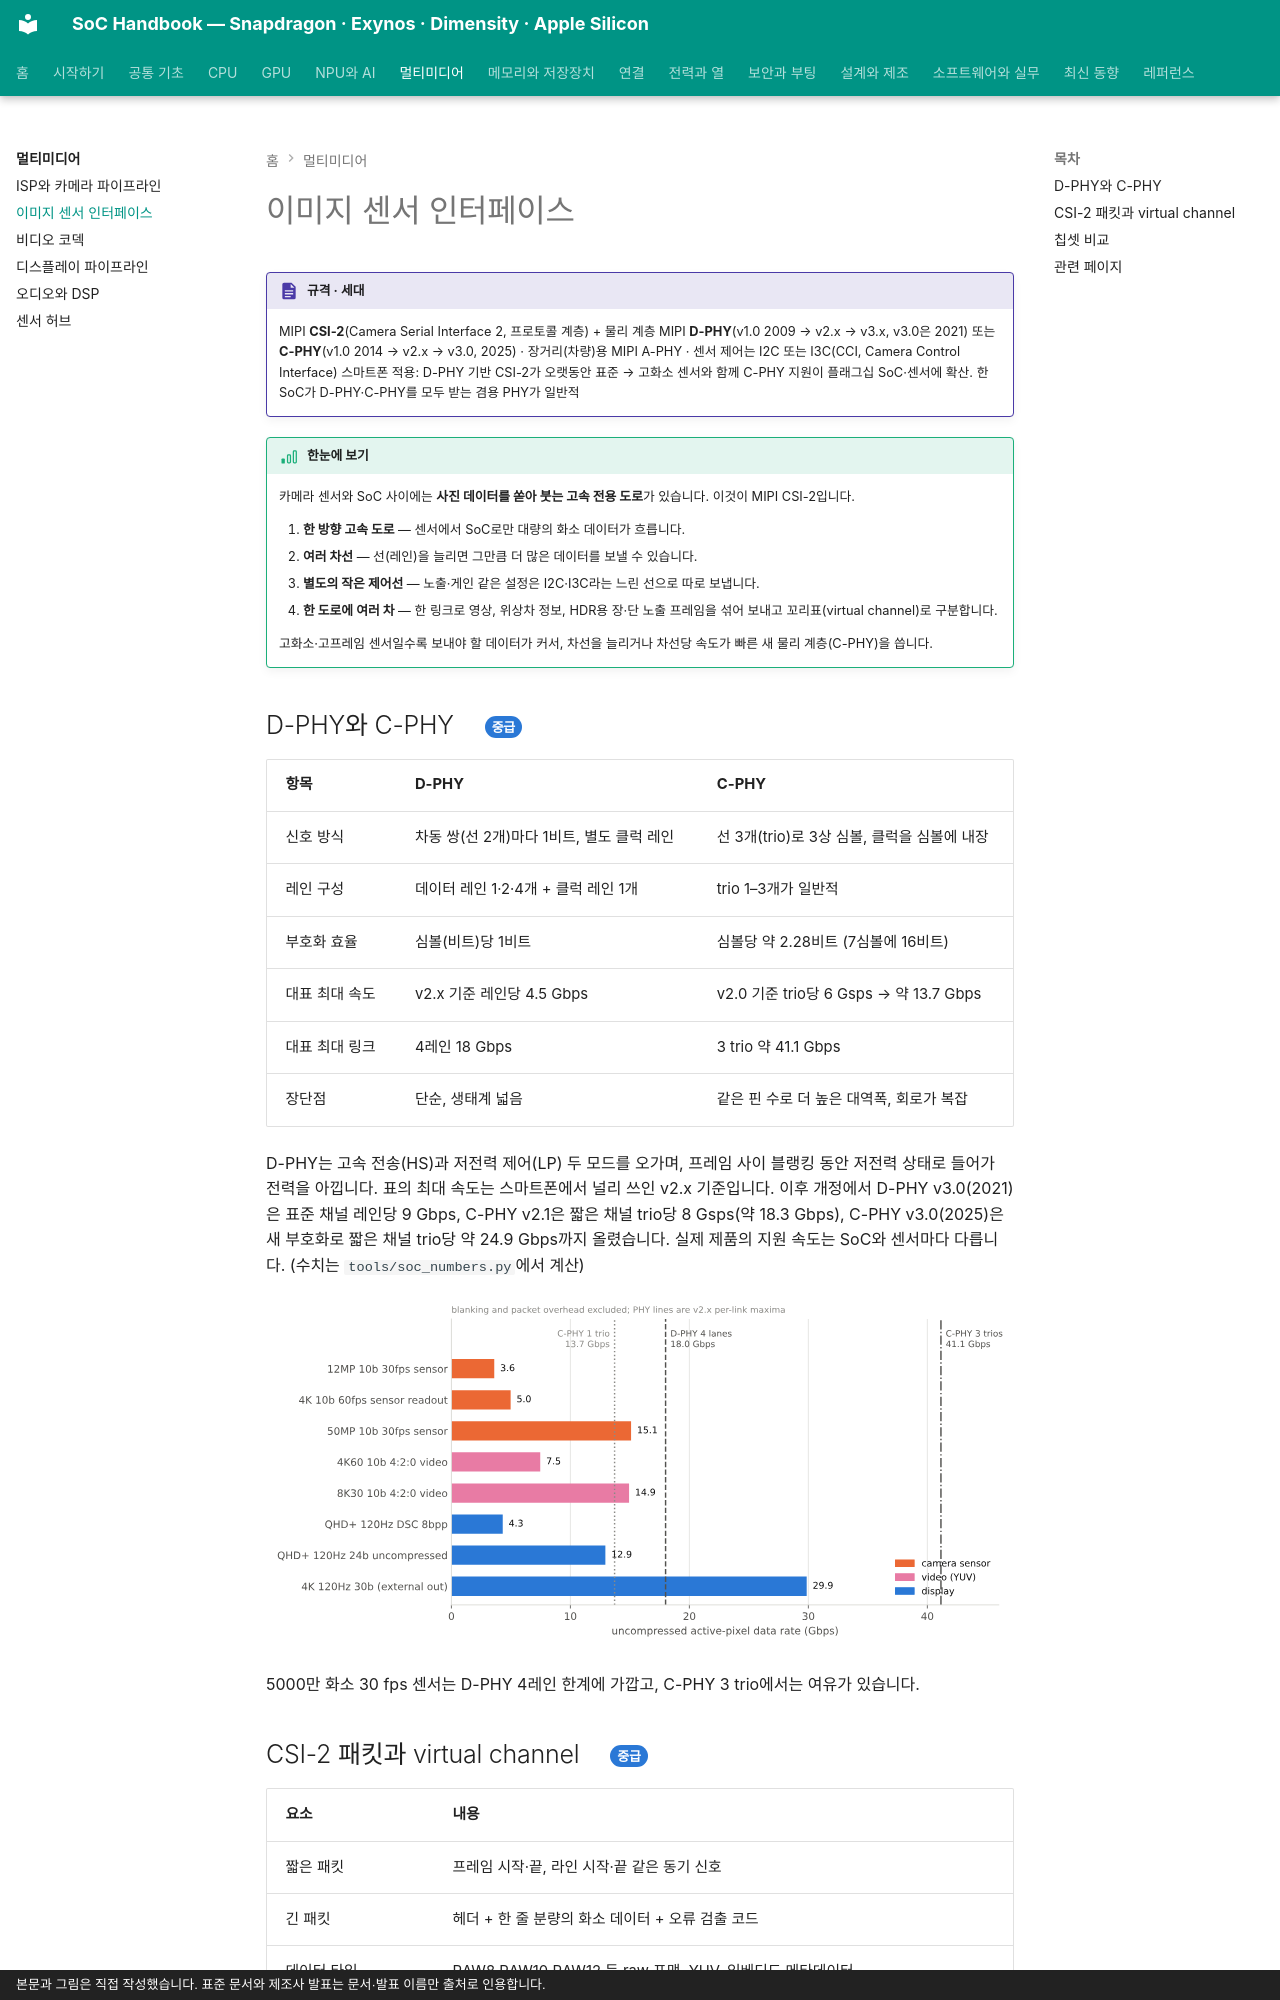

repository: goodhosup/soc · page: media/camera-interface/index.html · generator: mkdocs · copyright: 본문과 그림은 직접 작성했습니다. 표준 문서와 제조사 발표는 문서·발표 이름만 출처로 인용합니다.

# 이미지 센서 인터페이스

!!! spec "규격 · 세대"
    MIPI **CSI-2**(Camera Serial Interface 2, 프로토콜 계층) + 물리 계층 MIPI **D-PHY**(v1.0 2009 → v2.x → v3.x, v3.0은 2021) 또는 **C-PHY**(v1.0 2014 → v2.x → v3.0, 2025) · 장거리(차량)용 MIPI A-PHY · 센서 제어는 I2C 또는 I3C(CCI, Camera Control Interface)
    스마트폰 적용: D-PHY 기반 CSI-2가 오랫동안 표준 → 고화소 센서와 함께 C-PHY 지원이 플래그십 SoC·센서에 확산. 한 SoC가 D-PHY·C-PHY를 모두 받는 겸용 PHY가 일반적

!!! basic "한눈에 보기"
    카메라 센서와 SoC 사이에는 **사진 데이터를 쏟아 붓는 고속 전용 도로**가 있습니다. 이것이 MIPI CSI-2입니다.

    1. **한 방향 고속 도로** — 센서에서 SoC로만 대량의 화소 데이터가 흐릅니다.
    2. **여러 차선** — 선(레인)을 늘리면 그만큼 더 많은 데이터를 보낼 수 있습니다.
    3. **별도의 작은 제어선** — 노출·게인 같은 설정은 I2C·I3C라는 느린 선으로 따로 보냅니다.
    4. **한 도로에 여러 차** — 한 링크로 영상, 위상차 정보, HDR용 장·단 노출 프레임을 섞어 보내고 꼬리표(virtual channel)로 구분합니다.

    고화소·고프레임 센서일수록 보내야 할 데이터가 커서, 차선을 늘리거나 차선당 속도가 빠른 새 물리 계층(C-PHY)을 씁니다.

## D-PHY와 C-PHY { .l2 }

| 항목 | D-PHY | C-PHY |
|---|---|---|
| 신호 방식 | 차동 쌍(선 2개)마다 1비트, 별도 클럭 레인 | 선 3개(trio)로 3상 심볼, 클럭을 심볼에 내장 |
| 레인 구성 | 데이터 레인 1·2·4개 + 클럭 레인 1개 | trio 1–3개가 일반적 |
| 부호화 효율 | 심볼(비트)당 1비트 | 심볼당 약 2.28비트 (7심볼에 16비트) |
| 대표 최대 속도 | v2.x 기준 레인당 4.5 Gbps | v2.0 기준 trio당 6 Gsps → 약 13.7 Gbps |
| 대표 최대 링크 | 4레인 18 Gbps | 3 trio 약 41.1 Gbps |
| 장단점 | 단순, 생태계 넓음 | 같은 핀 수로 더 높은 대역폭, 회로가 복잡 |

D-PHY는 고속 전송(HS)과 저전력 제어(LP) 두 모드를 오가며, 프레임 사이 블랭킹 동안 저전력 상태로 들어가 전력을 아낍니다. 표의 최대 속도는 스마트폰에서 널리 쓰인 v2.x 기준입니다. 이후 개정에서 D-PHY v3.0(2021)은 표준 채널 레인당 9 Gbps, C-PHY v2.1은 짧은 채널 trio당 8 Gsps(약 18.3 Gbps), C-PHY v3.0(2025)은 새 부호화로 짧은 채널 trio당 약 24.9 Gbps까지 올렸습니다. 실제 제품의 지원 속도는 SoC와 센서마다 다릅니다. (수치는 `tools/soc_numbers.py`에서 계산)

![카메라 센서·비디오·디스플레이의 비압축 데이터 속도 막대와 D-PHY 4레인(18 Gbps), C-PHY 1 trio(13.7 Gbps), C-PHY 3 trio(41.1 Gbps) 링크 용량 선 비교](../assets/figures/media_data_rates.svg)

5000만 화소 30 fps 센서는 D-PHY 4레인 한계에 가깝고, C-PHY 3 trio에서는 여유가 있습니다.
